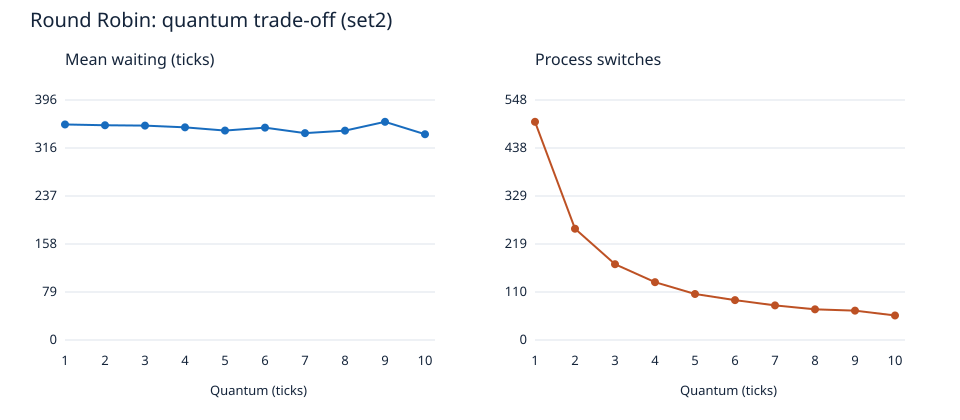

The table this chart was drawn from, first rows:
quantum, mean_waiting, switches
1, 355.2, 498
2, 353.9, 254
3, 353.4, 173
4, 350.5, 132
5, 345.2, 105
6, 350.0, 91
7, 340.9, 79
8, 345.1, 70
9, 359.6, 67
10, 339.1, 56
